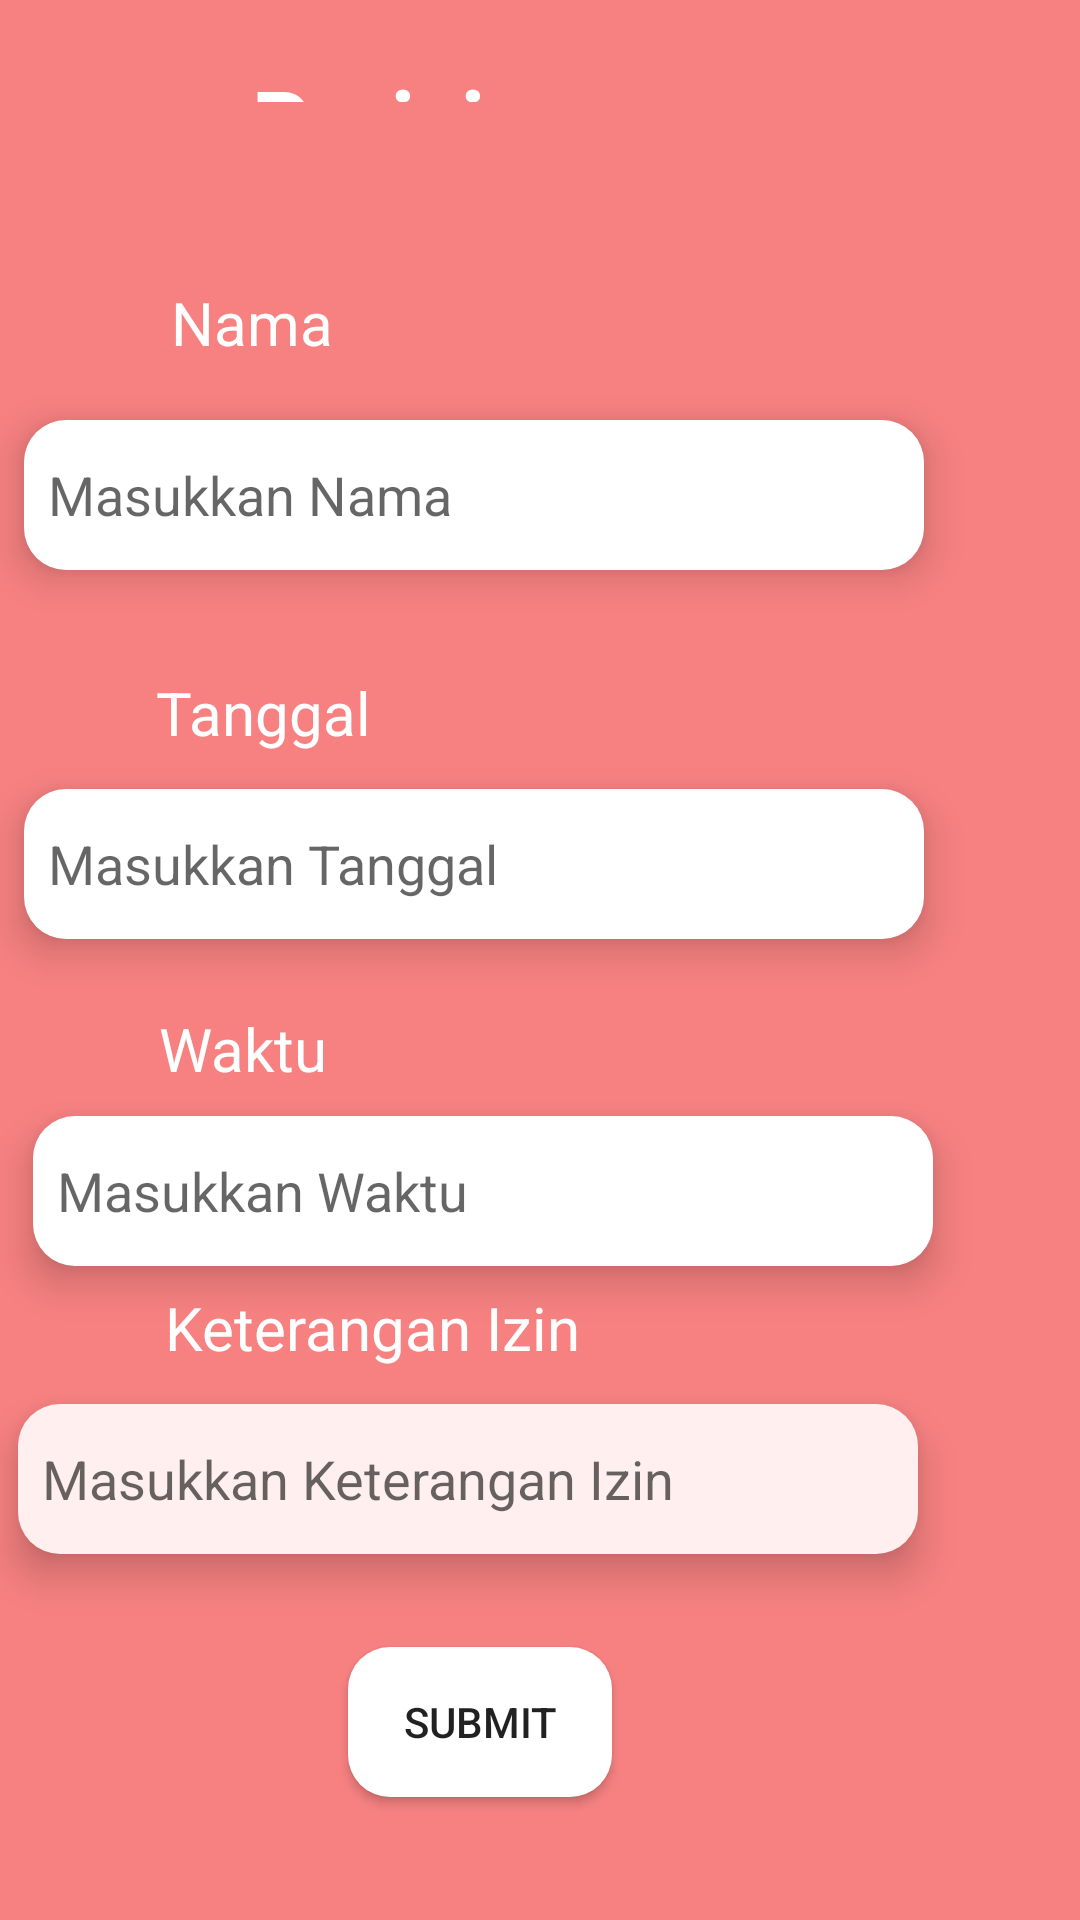

This screen was rendered from an Android layout file. Write that file and the resources it references.
<!-- AndroidManifest.xml: application theme Theme.Project_tam -->
<!-- res/layout/fragment_perizinan.xml -->
<?xml version="1.0" encoding="utf-8"?>
<RelativeLayout xmlns:android="http://schemas.android.com/apk/res/android"
    xmlns:tools="http://schemas.android.com/tools"
    android:layout_width="match_parent"
    android:layout_height="match_parent"
    android:background="@color/pink"
    tools:context=".Perizinan">

    <TextView
        android:id="@+id/izin"
        android:layout_width="wrap_content"
        android:layout_height="wrap_content"
        android:layout_alignParentEnd="true"
        android:layout_alignParentBottom="true"
        android:layout_marginTop="20dp"
        android:layout_marginEnd="149dp"
        android:layout_marginBottom="606dp"
        android:text="Perizinan"
        android:textAlignment="center"
        android:textColor="#fff"
        android:textSize="30dp"
        android:textStyle="bold" />

    <TextView
        android:layout_width="match_parent"
        android:layout_height="wrap_content"
        android:layout_alignParentStart="true"
        android:layout_alignParentEnd="true"
        android:layout_alignParentBottom="true"
        android:layout_marginLeft="5dp"
        android:layout_marginStart="57dp"
        android:layout_marginEnd="108dp"
        android:layout_marginBottom="519dp"
        android:text="Nama"
        android:textColor="#fff"
        android:textSize="20dp" />

    <EditText
        android:layout_width="300dp"
        android:layout_height="50dp"
        android:layout_alignParentEnd="true"
        android:layout_alignParentBottom="true"
        android:layout_marginEnd="52dp"
        android:layout_marginBottom="450dp"
        android:background="@drawable/edit"
        android:drawablePadding="4dp"
        android:elevation="8dp"
        android:hint="Masukkan Nama"
        android:inputType="text"
        android:paddingStart="8dp" />

    <TextView
        android:layout_width="match_parent"
        android:layout_height="wrap_content"
        android:layout_alignParentStart="true"
        android:layout_alignParentEnd="true"
        android:layout_alignParentBottom="true"
        android:layout_marginLeft="5dp"
        android:layout_marginStart="52dp"
        android:layout_marginEnd="113dp"
        android:layout_marginBottom="389dp"
        android:text="Tanggal"
        android:textColor="#fff"
        android:textSize="20dp" />

    <EditText
        android:layout_width="300dp"
        android:layout_height="50dp"
        android:layout_alignParentEnd="true"
        android:layout_alignParentBottom="true"
        android:layout_marginEnd="52dp"
        android:layout_marginBottom="327dp"
        android:background="@drawable/edit"
        android:drawablePadding="4dp"
        android:elevation="8dp"
        android:hint="Masukkan Tanggal"
        android:inputType="text"
        android:paddingStart="8dp" />

    <TextView
        android:layout_width="match_parent"
        android:layout_height="wrap_content"
        android:layout_alignParentStart="true"
        android:layout_alignParentEnd="true"
        android:layout_alignParentBottom="true"
        android:layout_marginLeft="5dp"
        android:layout_marginStart="53dp"
        android:layout_marginEnd="112dp"
        android:layout_marginBottom="277dp"
        android:text="Waktu"
        android:textColor="#fff"
        android:textSize="20dp"  />

    <EditText
        android:layout_width="300dp"
        android:layout_height="50dp"
        android:layout_alignParentEnd="true"
        android:layout_alignParentBottom="true"
        android:layout_marginEnd="49dp"
        android:layout_marginBottom="218dp"
        android:background="@drawable/edit"
        android:drawablePadding="4dp"
        android:elevation="8dp"
        android:hint="Masukkan Waktu"
        android:inputType="text"
        android:paddingStart="8dp" />

    <TextView
        android:layout_width="match_parent"
        android:layout_height="wrap_content"
        android:layout_alignParentStart="true"
        android:layout_alignParentEnd="true"
        android:layout_alignParentBottom="true"
        android:layout_marginLeft="5dp"
        android:layout_marginStart="55dp"
        android:layout_marginEnd="110dp"
        android:layout_marginBottom="184dp"
        android:text="Keterangan Izin"
        android:textColor="#fff"
        android:textSize="20dp" />

    <EditText
        android:layout_width="300dp"
        android:layout_height="50dp"
        android:layout_alignParentEnd="true"
        android:layout_alignParentBottom="true"
        android:layout_marginEnd="54dp"
        android:layout_marginBottom="122dp"
        android:background="@drawable/red"
        android:drawablePadding="4dp"
        android:elevation="8dp"
        android:hint="Masukkan Keterangan Izin"
        android:inputType="text"
        android:paddingStart="8dp" />

    <Button
        android:id="@+id/p_btn"
        android:layout_width="wrap_content"
        android:layout_height="wrap_content"
        android:layout_alignParentEnd="true"
        android:layout_alignParentBottom="true"
        android:layout_marginEnd="156dp"
        android:layout_marginBottom="41dp"
        android:background="@drawable/edit"
        android:text="Submit" />

</RelativeLayout>
<!-- resources referenced by this layout -->
<resources>
  <color name="pink">#F78181</color>
  <!-- drawable edit (drawable) -->
  <?xml version="1.0" encoding="utf-8"?>
  <shape android:shape="rectangle" xmlns:android="http://schemas.android.com/apk/res/android">
      <corners android:radius="14dp"/>
      <solid android:color="@android:color/white"/>
      <size android:height ="50dp"/>
  </shape>
  <!-- drawable red (drawable) -->
  <?xml version="1.0" encoding="utf-8"?>
  <shape android:shape="rectangle" xmlns:android="http://schemas.android.com/apk/res/android">
      <corners android:radius="14dp"/>
      <solid android:color="@color/mermud"/>
      <size android:height ="50dp"/>
  </shape>
  <style name="Theme.Project_tam" parent="Theme.MaterialComponents.DayNight.DarkActionBar">
          
          <item name="colorPrimary">@color/purple_500</item>
          <item name="colorPrimaryVariant">@color/purple_700</item>
          <item name="colorOnPrimary">@color/white</item>
          
          <item name="colorSecondary">@color/teal_200</item>
          <item name="colorSecondaryVariant">@color/teal_700</item>
          <item name="colorOnSecondary">@color/black</item>
          
          <item name="android:statusBarColor">?attr/colorPrimaryVariant</item>
          
      </style>
  <color name="mermud">#FFEFEE</color>
  <color name="purple_500">#FF6200EE</color>
  <color name="purple_700">#FF3700B3</color>
  <color name="white">#FFFFFFFF</color>
  <color name="teal_200">#FF03DAC5</color>
  <color name="teal_700">#FF018786</color>
  <color name="black">#FF000000</color>
</resources>
